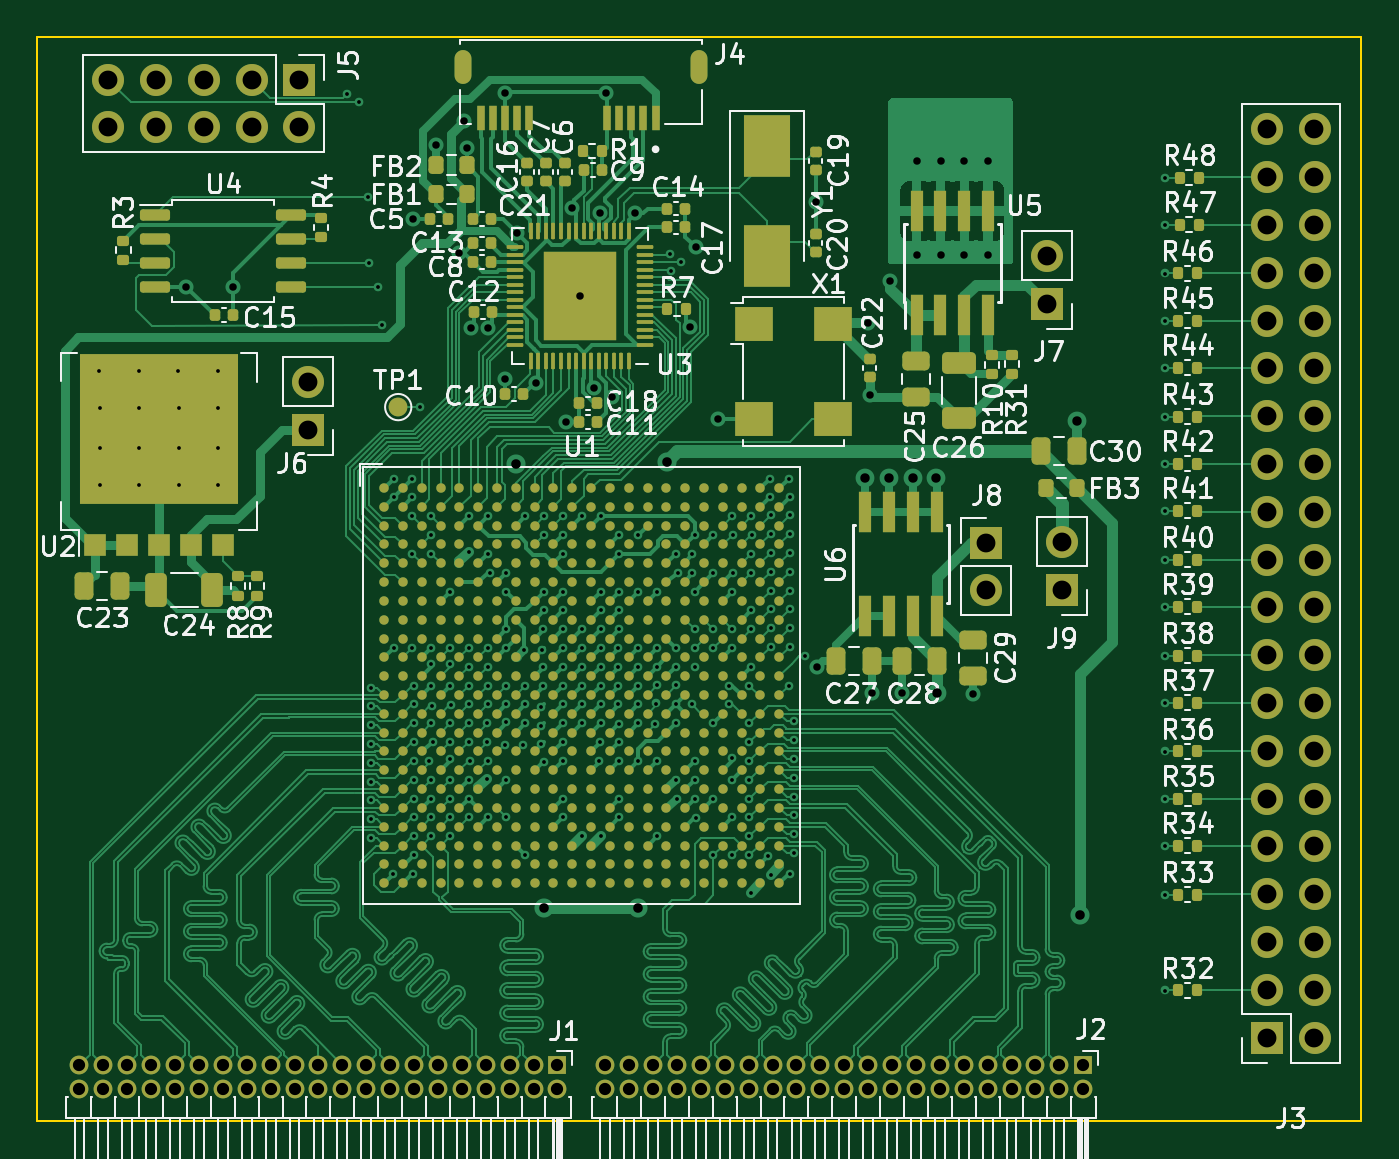
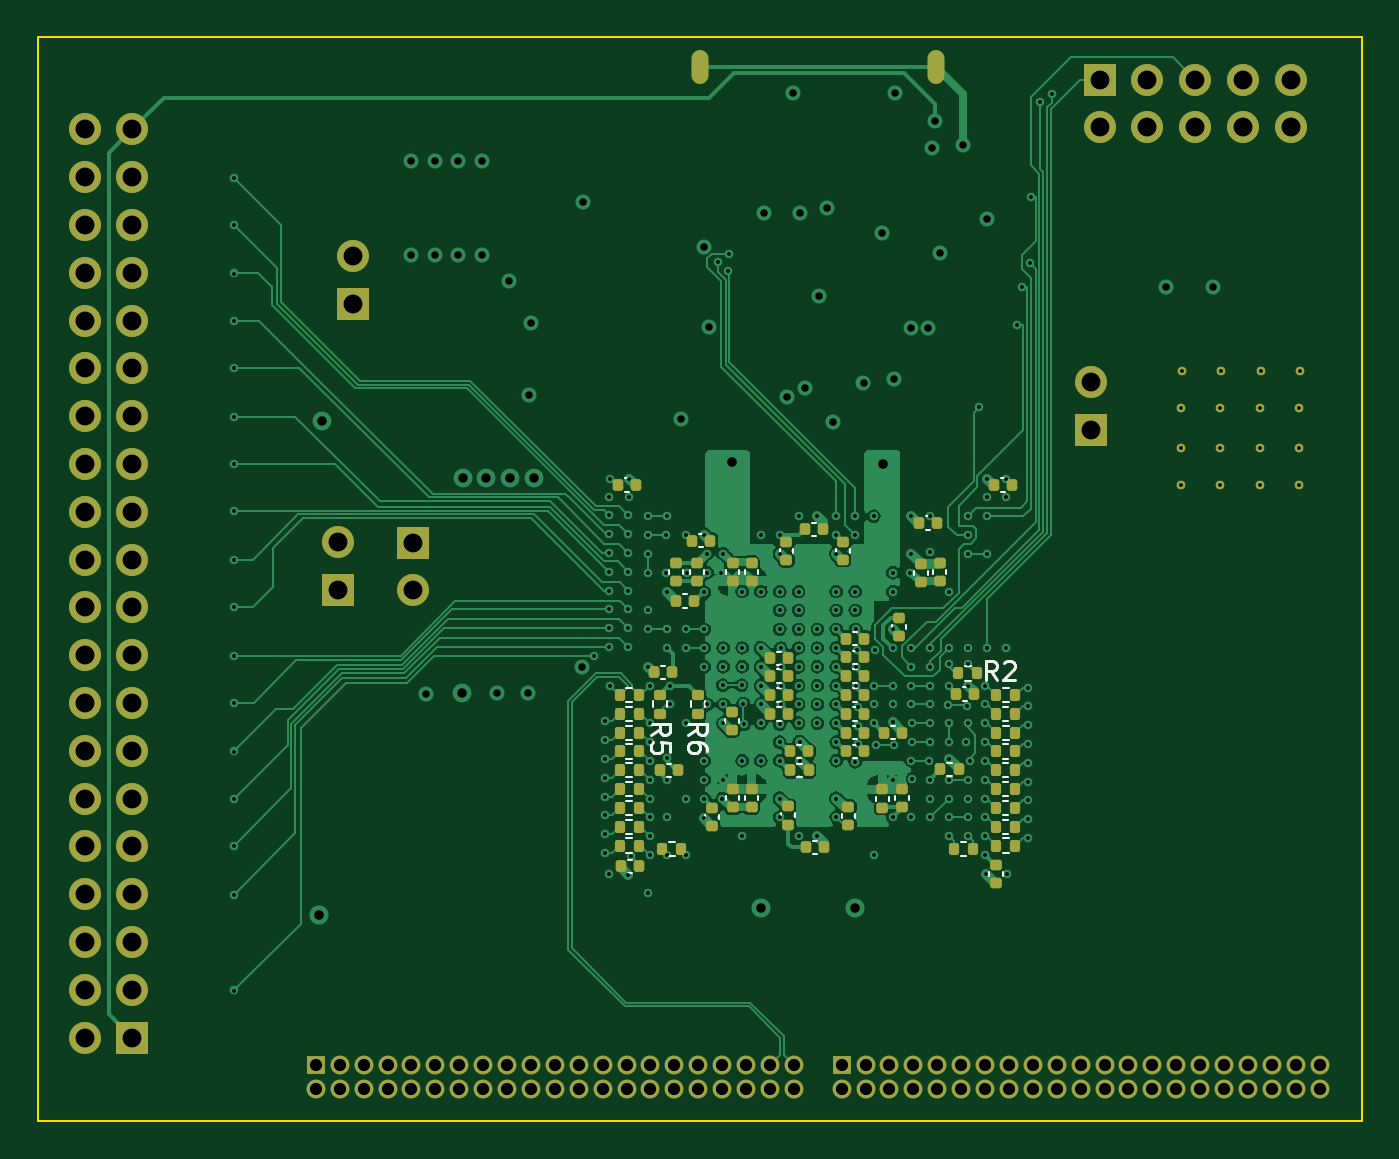
Circuit board: 13 layer files. Board 70.4 x 57.6 mm.
- bottom_copper: ep2c35_trial-CuBottom.gbr (116985 bytes)
- inner_copper: ep2c35_trial-CuIn1.gbr (406900 bytes)
- inner_copper: ep2c35_trial-CuIn2.gbr (259713 bytes)
- top_copper: ep2c35_trial-CuTop.gbr (214263 bytes)
- outline: ep2c35_trial-EdgeCuts.gbr (749 bytes)
- bottom_mask: ep2c35_trial-MaskBottom.gbr (11134 bytes)
- top_mask: ep2c35_trial-MaskTop.gbr (26402 bytes)
- drill: ep2c35_trial-NPTH.drl (335 bytes)
- drill: ep2c35_trial-PTH.drl (8664 bytes)
- paste: ep2c35_trial-PasteBottom.gbr (6624 bytes)
- paste: ep2c35_trial-PasteTop.gbr (22689 bytes)
- bottom_silk: ep2c35_trial-SilkBottom.gbr (20921 bytes)
- top_silk: ep2c35_trial-SilkTop.gbr (110202 bytes)

=== bottom_copper: ep2c35_trial-CuBottom.gbr (116985 bytes, source omitted) ===
=== inner_copper: ep2c35_trial-CuIn1.gbr (406900 bytes, source omitted) ===
=== inner_copper: ep2c35_trial-CuIn2.gbr (259713 bytes, source omitted) ===
=== top_copper: ep2c35_trial-CuTop.gbr (214263 bytes, source omitted) ===
=== outline: ep2c35_trial-EdgeCuts.gbr ===
%TF.GenerationSoftware,KiCad,Pcbnew,6.0.10-86aedd382b~118~ubuntu20.04.1*%
%TF.CreationDate,2023-03-05T00:00:34-08:00*%
%TF.ProjectId,ep2c35_trial,65703263-3335-45f7-9472-69616c2e6b69,rev?*%
%TF.SameCoordinates,Original*%
%TF.FileFunction,Profile,NP*%
%FSLAX46Y46*%
G04 Gerber Fmt 4.6, Leading zero omitted, Abs format (unit mm)*
G04 Created by KiCad (PCBNEW 6.0.10-86aedd382b~118~ubuntu20.04.1) date 2023-03-05 00:00:34*
%MOMM*%
%LPD*%
G01*
G04 APERTURE LIST*
%TA.AperFunction,Profile*%
%ADD10C,0.100000*%
%TD*%
G04 APERTURE END LIST*
D10*
X115579000Y-47050000D02*
X185929000Y-47050000D01*
X185929000Y-47050000D02*
X185929000Y-104648000D01*
X185929000Y-104648000D02*
X115579000Y-104648000D01*
X115579000Y-104648000D02*
X115579000Y-47050000D01*
M02*

=== bottom_mask: ep2c35_trial-MaskBottom.gbr (11134 bytes, source omitted) ===
=== top_mask: ep2c35_trial-MaskTop.gbr (26402 bytes, source omitted) ===
=== drill: ep2c35_trial-NPTH.drl ===
M48
; DRILL file {KiCad 6.0.10-86aedd382b~118~ubuntu20.04.1} date Sun 05 Mar 2023 12:00:34 AM PST
; FORMAT={-:-/ absolute / inch / decimal}
; #@! TF.CreationDate,2023-03-05T00:00:34-08:00
; #@! TF.GenerationSoftware,Kicad,Pcbnew,6.0.10-86aedd382b~118~ubuntu20.04.1
; #@! TF.FileFunction,NonPlated,1,4,NPTH
FMAT,2
INCH
%
G90
G05
T0
M30

=== drill: ep2c35_trial-PTH.drl (8664 bytes, source omitted) ===
=== paste: ep2c35_trial-PasteBottom.gbr (6624 bytes, source omitted) ===
=== paste: ep2c35_trial-PasteTop.gbr (22689 bytes, source omitted) ===
=== bottom_silk: ep2c35_trial-SilkBottom.gbr (20921 bytes, source omitted) ===
=== top_silk: ep2c35_trial-SilkTop.gbr (110202 bytes, source omitted) ===
